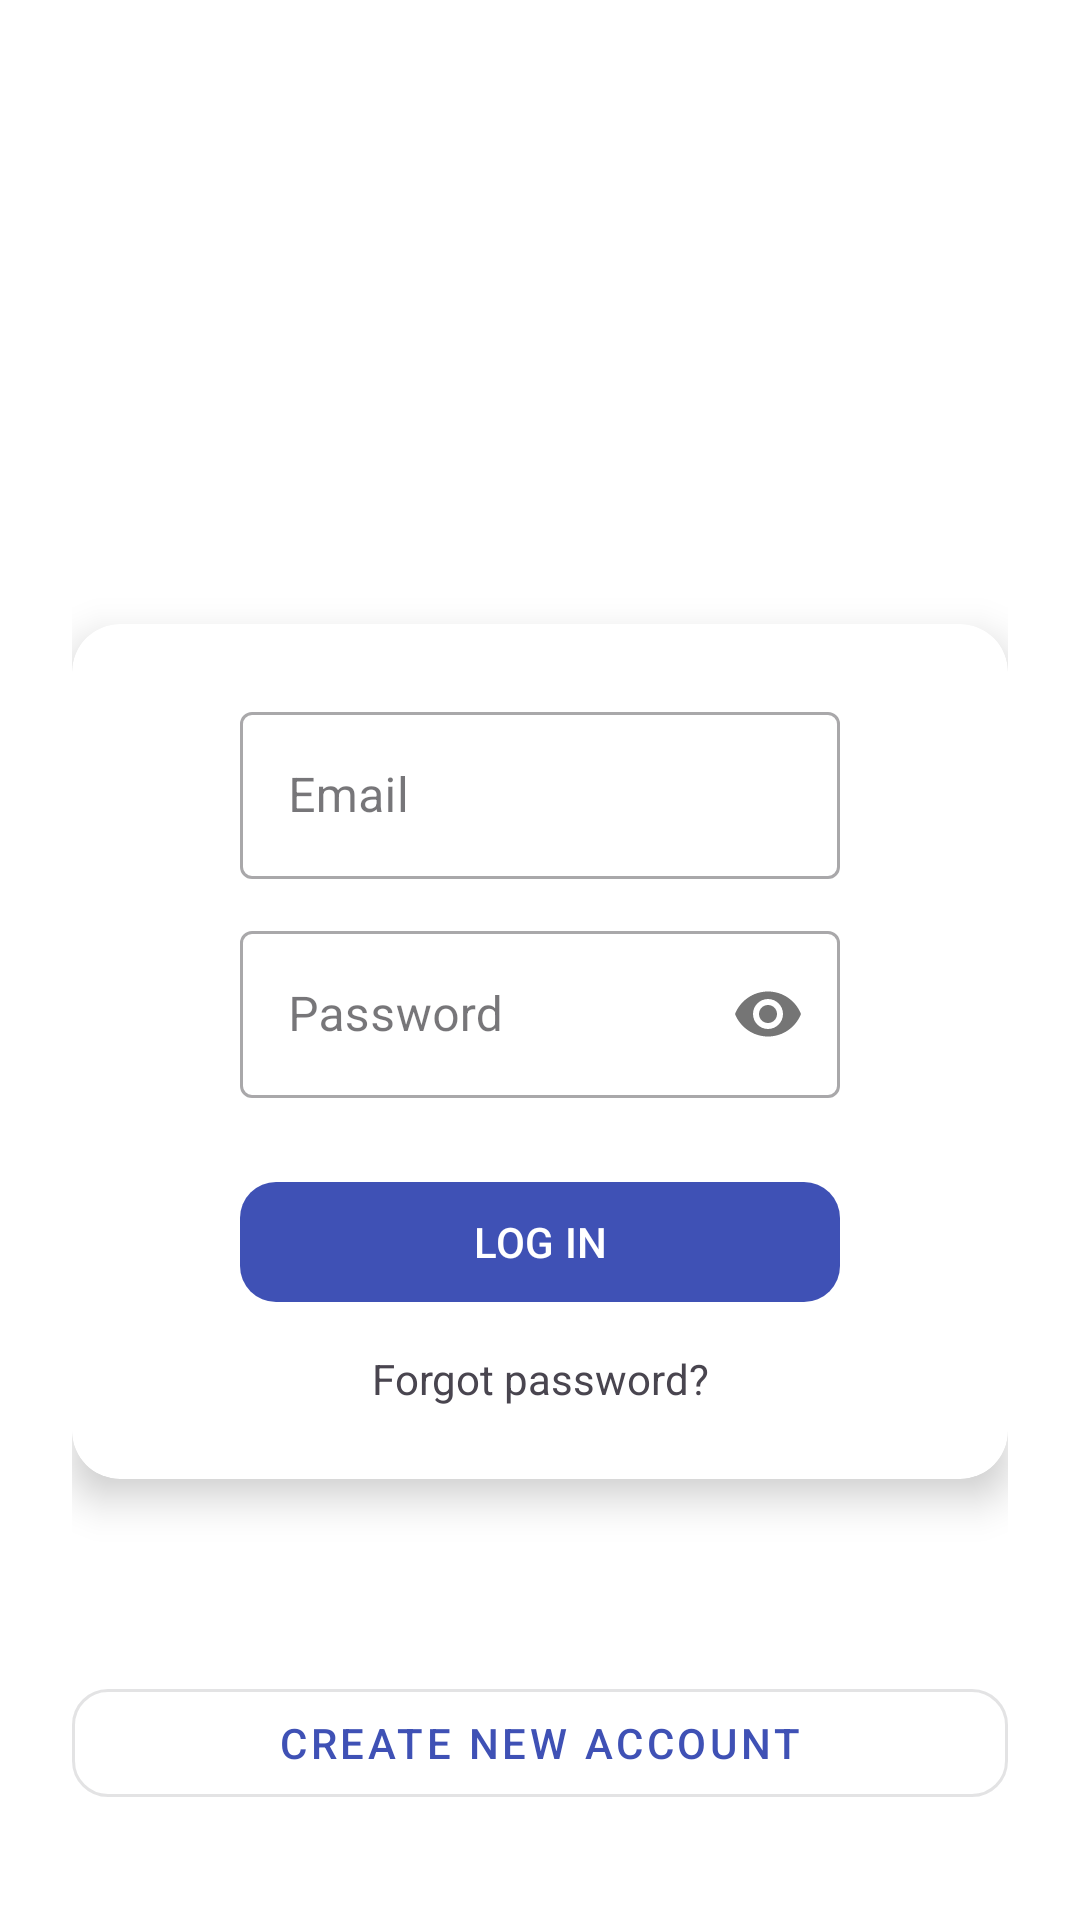

Layout XML and referenced resources for this Android screen:
<!-- AndroidManifest.xml: application theme Theme.CarPartsShop -->
<!-- res/layout/activity_login.xml -->
<?xml version="1.0" encoding="utf-8"?>
<androidx.core.widget.NestedScrollView xmlns:android="http://schemas.android.com/apk/res/android"
    xmlns:app="http://schemas.android.com/apk/res-auto"
    xmlns:tools="http://schemas.android.com/tools"
    android:id="@+id/scrollView"
    android:layout_width="match_parent"
    android:layout_height="match_parent"
    android:fillViewport="true"
    android:background="@android:color/white"
    tools:context=".LoginActivity">

    <androidx.constraintlayout.widget.ConstraintLayout
        android:layout_width="match_parent"
        android:layout_height="wrap_content"
        android:padding="24dp">

        
        <ImageView
            android:id="@+id/ivLogo"
            android:layout_width="120dp"
            android:layout_height="120dp"
            android:layout_marginBottom="16dp"
            android:contentDescription="App Logo"
            android:src="@drawable/carpart"
            app:layout_constraintBottom_toTopOf="@+id/cardView"
            app:layout_constraintEnd_toEndOf="parent"
            app:layout_constraintHorizontal_bias="0.497"
            app:layout_constraintStart_toStartOf="parent"
            app:layout_constraintTop_toTopOf="parent" />

        
        <androidx.cardview.widget.CardView
            android:id="@+id/cardView"
            android:layout_width="0dp"
            android:layout_height="wrap_content"
            android:layout_marginTop="64dp"
            app:cardCornerRadius="16dp"
            app:cardElevation="8dp"
            app:layout_constraintEnd_toEndOf="parent"
            app:layout_constraintHorizontal_bias="0.0"
            app:layout_constraintStart_toStartOf="parent"
            app:layout_constraintTop_toBottomOf="@id/ivLogo">

            <LinearLayout
                android:layout_width="match_parent"
                android:layout_height="wrap_content"
                android:layout_marginStart="32dp"
                android:layout_marginEnd="32dp"
                android:orientation="vertical"
                android:padding="24dp">

                <com.google.android.material.textfield.TextInputLayout
                    style="@style/Widget.MaterialComponents.TextInputLayout.OutlinedBox"
                    android:layout_width="match_parent"
                    android:layout_height="wrap_content"
                    android:hint="Email"
                    android:layout_marginBottom="12dp">

                    <com.google.android.material.textfield.TextInputEditText
                        android:id="@+id/editTextEmail"
                        android:layout_width="match_parent"
                        android:layout_height="wrap_content"
                        android:inputType="textEmailAddress" />
                </com.google.android.material.textfield.TextInputLayout>

                <com.google.android.material.textfield.TextInputLayout
                    style="@style/Widget.MaterialComponents.TextInputLayout.OutlinedBox"
                    android:layout_width="match_parent"
                    android:layout_height="wrap_content"
                    android:hint="Password"
                    app:passwordToggleEnabled="true">

                    <com.google.android.material.textfield.TextInputEditText
                        android:id="@+id/editTextPassword"
                        android:layout_width="match_parent"
                        android:layout_height="wrap_content"
                        android:inputType="textPassword" />
                </com.google.android.material.textfield.TextInputLayout>

                <com.google.android.material.button.MaterialButton
                    android:id="@+id/buttonLogin"
                    android:layout_width="match_parent"
                    android:layout_height="wrap_content"
                    android:layout_marginTop="24dp"
                    android:text="Log in"
                    android:textAllCaps="true"
                    app:cornerRadius="12dp" />

                <TextView
                    android:id="@+id/textViewForgotPassword"
                    android:layout_width="match_parent"
                    android:layout_height="wrap_content"
                    android:layout_marginTop="12dp"
                    android:gravity="center"
                    android:text="Forgot password?"
                    android:textColor="@color/instagram_blue"
                    android:textSize="14sp" />
            </LinearLayout>
        </androidx.cardview.widget.CardView>

        
        <com.google.android.material.button.MaterialButton
            android:id="@+id/buttonRegister"
            style="@style/Widget.MaterialComponents.Button.OutlinedButton"
            android:layout_width="0dp"
            android:layout_height="wrap_content"
            android:layout_marginTop="64dp"
            android:text="Create new account"
            android:textAllCaps="true"
            app:cornerRadius="12dp"
            app:layout_constraintEnd_toEndOf="parent"
            app:layout_constraintStart_toStartOf="parent"
            app:layout_constraintTop_toBottomOf="@id/cardView" />

        
        <ProgressBar
            android:id="@+id/progressBar"
            android:layout_width="wrap_content"
            android:layout_height="wrap_content"
            android:visibility="gone"
            app:layout_constraintTop_toTopOf="parent"
            app:layout_constraintBottom_toBottomOf="parent"
            app:layout_constraintStart_toStartOf="parent"
            app:layout_constraintEnd_toEndOf="parent" />

    </androidx.constraintlayout.widget.ConstraintLayout>
</androidx.core.widget.NestedScrollView>
<!-- resources referenced by this layout -->
<resources>
  <style name="Theme.CarPartsShop" parent="Base.Theme.CarPartsShop" />
  <style name="Base.Theme.CarPartsShop" parent="Theme.Material3.DayNight.NoActionBar">
  
          <item name="colorPrimary">@color/colorPrimary</item>
          <item name="colorPrimaryDark">@color/colorPrimaryDark</item>
          <item name="colorAccent">@color/colorAccent</item>
          <item name="android:windowBackground">@color/background</item>
          <item name="colorButtonNormal">@color/buttonColor</item>
          <item name="android:textColorPrimary">@color/black</item>
          <item name="android:textColorSecondary">#757575</item>
      </style>
  <color name="colorPrimary">@color/blue</color>
  <color name="colorPrimaryDark">#303F9F</color>
  <color name="colorAccent">@color/purple</color>
  <color name="background">@color/white</color>
  <color name="buttonColor">@color/blue</color>
  <color name="black">#FF000000</color>
  <color name="blue">#3F51B5</color>
  <color name="purple">#8A3AB9</color>
  <color name="white">#FFFFFFFF</color>
</resources>
